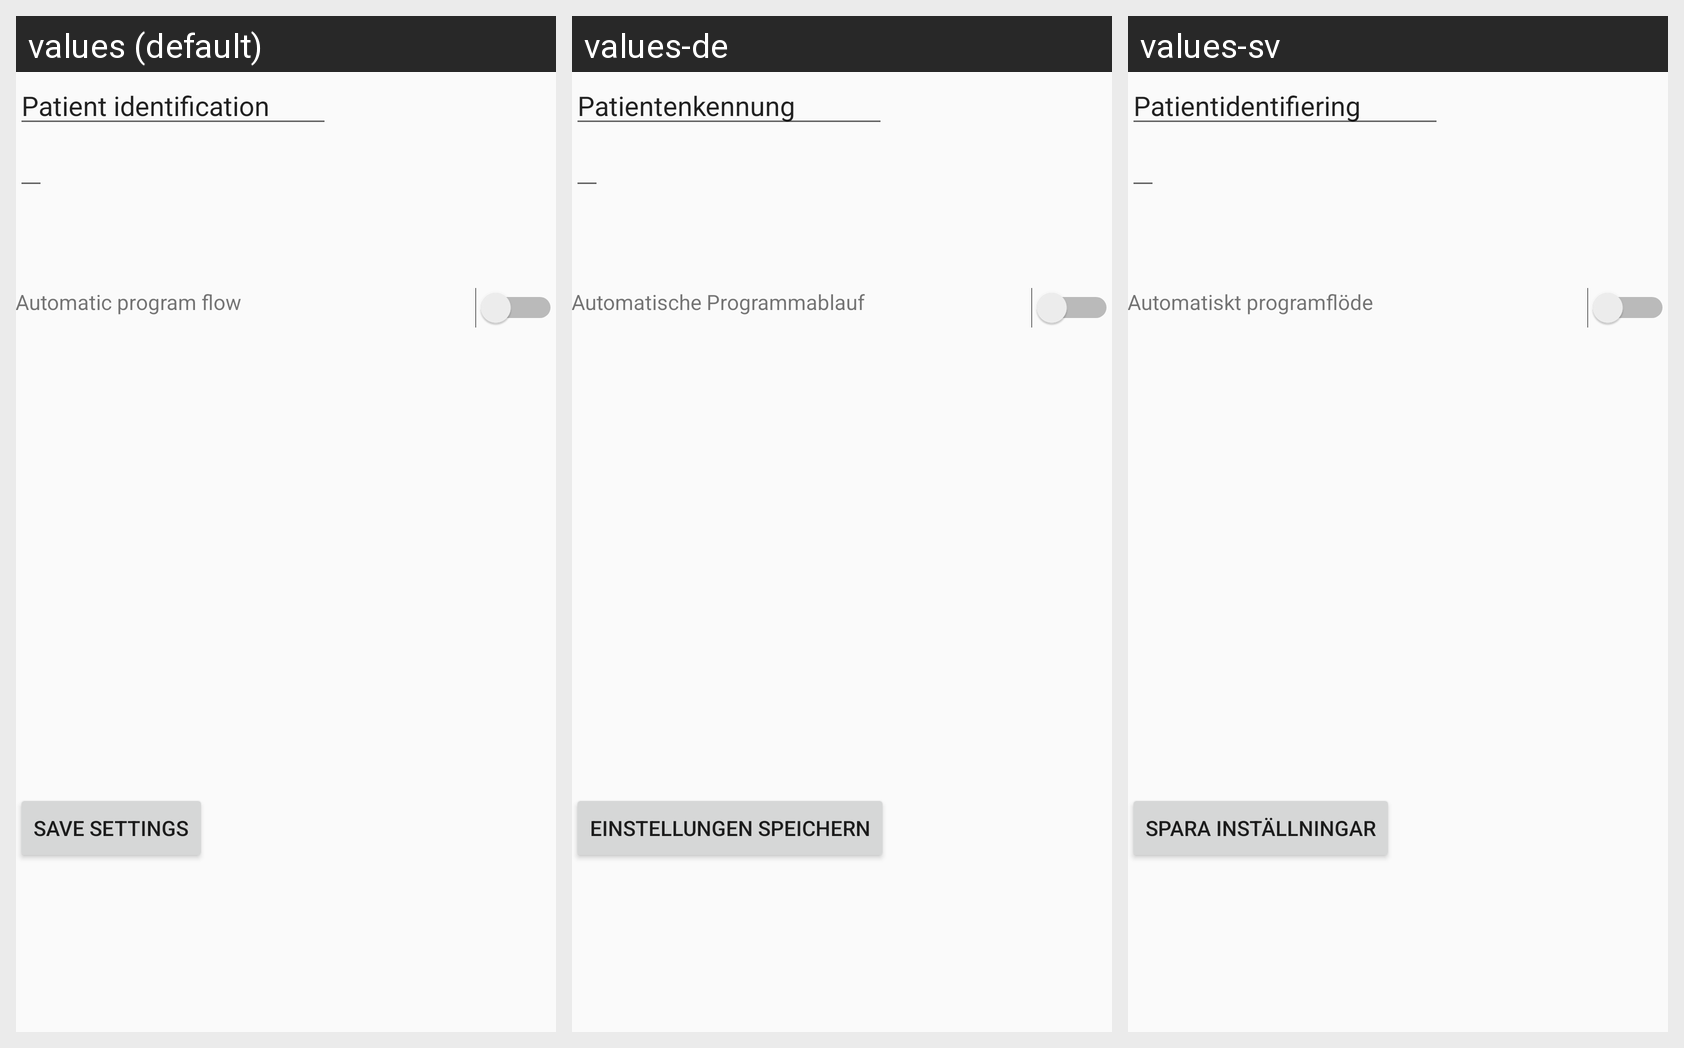

For this localized Android screen grid, give each drawn string resource with its value in every locale shown.
Android screen res/layout/activity_settings.xml rendered under 3 locales, left to right: values (default), values-de, values-sv. Device: Nexus 5 (rendered at 1080×1920; each locale shown at half size, 540×960, under a caption strip naming it); theme AppTheme.
Strings drawn on this screen, with the default value and each locale's value (text and hints the layout hard-codes, and strings that could not be matched under every locale, appear in the picture but are not listed):

settings_patient_name
  values: Patient identification
  values-de: Patientenkennung
  values-sv: Patientidentifiering

settings_save
  values: Save settings
  values-de: Einstellungen speichern
  values-sv: Spara inställningar

settings_automatic_program_flow
  values: Automatic program flow
  values-de: Automatische Programmablauf
  values-sv: Automatiskt programflöde
